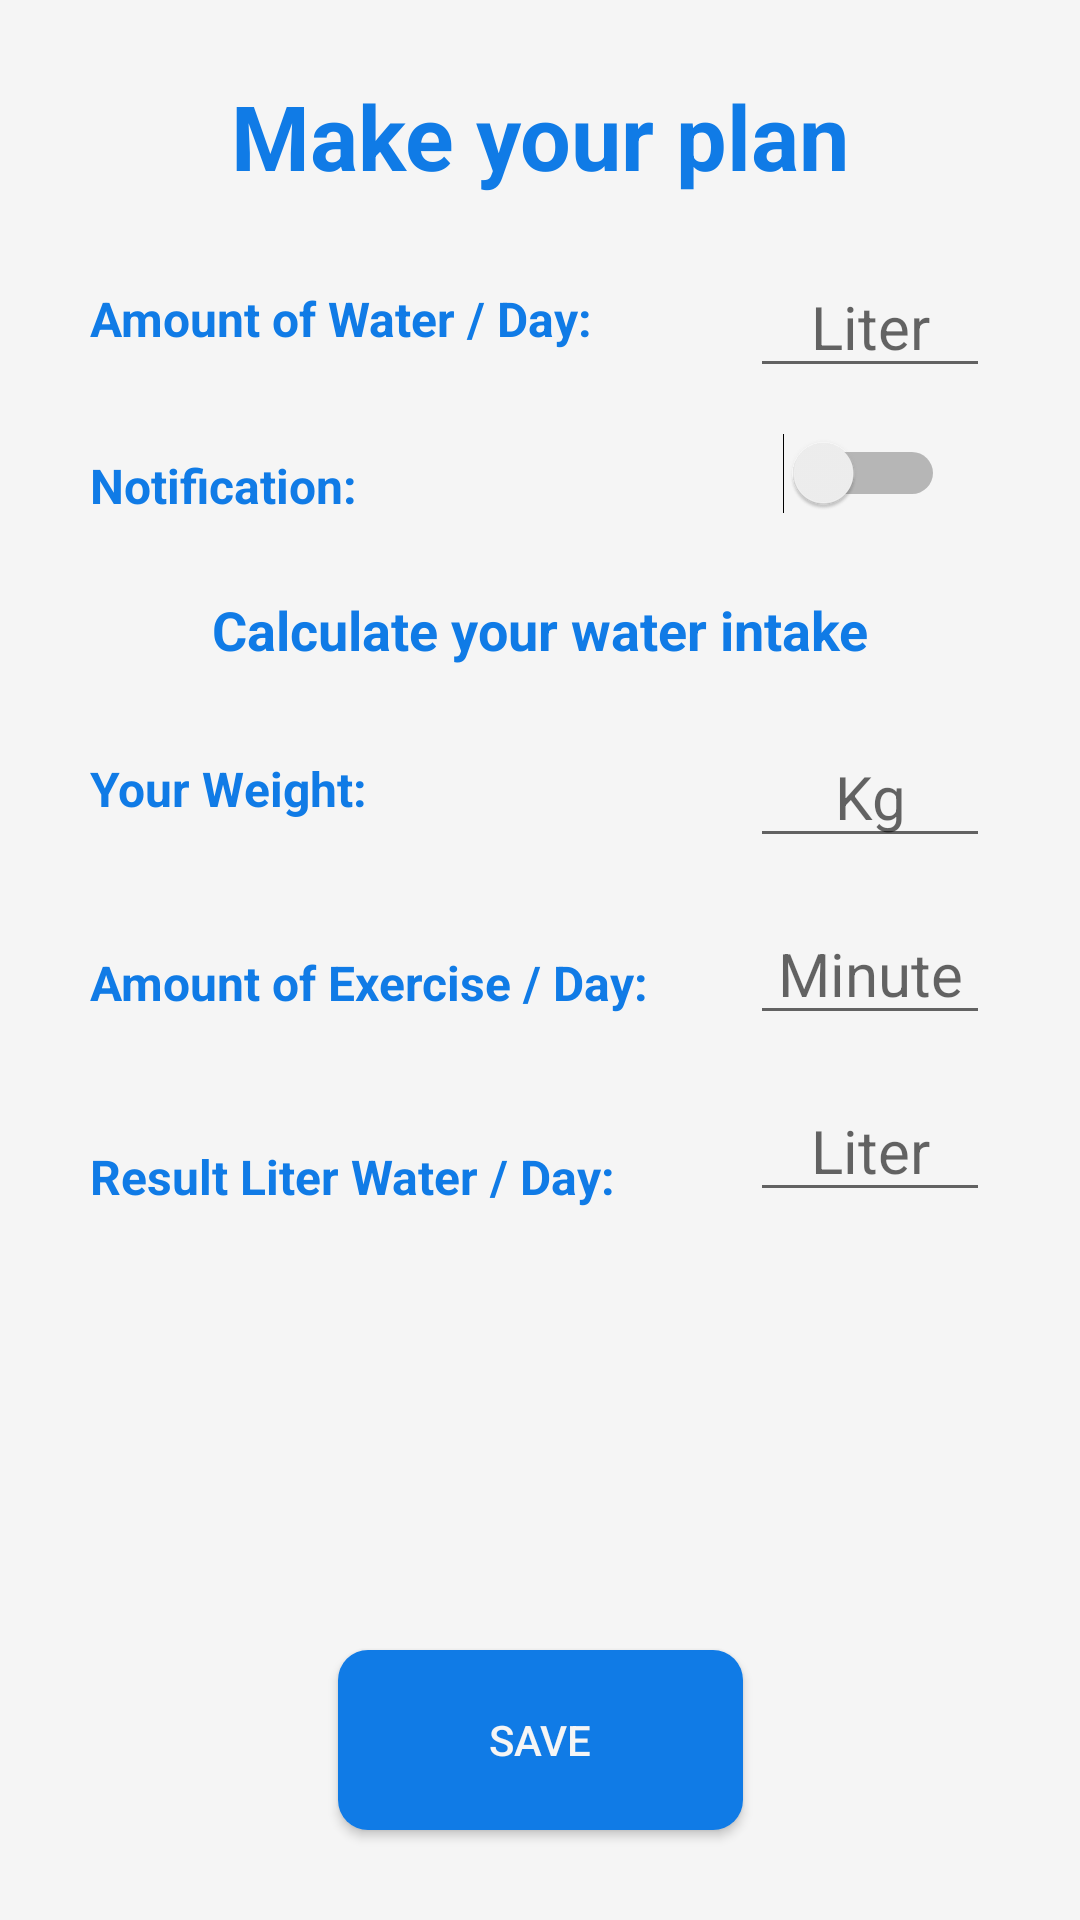

Layout XML and referenced resources for this Android screen:
<!-- AndroidManifest.xml: application theme Theme.WaterConsumption -->
<!-- res/layout/activity_plans.xml -->
<?xml version="1.0" encoding="utf-8"?>
<androidx.drawerlayout.widget.DrawerLayout xmlns:android="http://schemas.android.com/apk/res/android"
    xmlns:app="http://schemas.android.com/apk/res-auto"
    xmlns:tools="http://schemas.android.com/tools"
    android:layout_width="match_parent"
    android:layout_height="match_parent"
    android:background="@color/white_smoke"
    android:id="@+id/drawer_layout"
    tools:context=".pages.Plans">

    <androidx.constraintlayout.widget.ConstraintLayout
        android:layout_width="match_parent"
        android:layout_height="match_parent">

        <TextView
            android:id="@+id/textView3"
            android:layout_width="wrap_content"
            android:layout_height="wrap_content"
            android:layout_marginStart="30dp"
            android:layout_marginTop="30dp"
            android:text="Amount of Water / Day:"
            android:textColor="@color/blue_azure"
            android:textSize="16sp"
            android:textStyle="bold"
            app:layout_constraintStart_toStartOf="parent"
            app:layout_constraintTop_toBottomOf="@+id/textView5" />

        <EditText
            android:id="@+id/editTextPlansAmount"
            android:layout_width="80dp"
            android:layout_height="wrap_content"
            android:layout_marginTop="20dp"
            android:layout_marginEnd="30dp"
            android:ems="10"
            android:hint="Liter"
            android:inputType="numberDecimal"
            android:textAlignment="center"
            android:textColor="@color/black_night"
            android:textSize="20sp"
            app:layout_constraintEnd_toEndOf="parent"
            app:layout_constraintTop_toBottomOf="@+id/textView5" />

        <Button
            android:id="@+id/bttnPlansSave"
            android:layout_width="135dp"
            android:layout_height="60dp"
            android:layout_marginBottom="30dp"
            android:background="@drawable/button_reset"
            android:backgroundTint="@null"
            android:text="Save"
            android:textColor="@color/white_smoke"
            android:onClick="onClick"
            app:layout_constraintBottom_toBottomOf="parent"
            app:layout_constraintEnd_toEndOf="parent"
            app:layout_constraintStart_toStartOf="parent" />

        <TextView
            android:id="@+id/textView5"
            android:layout_width="wrap_content"
            android:layout_height="wrap_content"
            android:layout_marginTop="25dp"
            android:text="Make your plan"
            android:textColor="@color/blue_azure"
            android:textSize="30sp"
            android:textStyle="bold"
            app:layout_constraintEnd_toEndOf="parent"
            app:layout_constraintHorizontal_bias="0.5"
            app:layout_constraintStart_toStartOf="parent"
            app:layout_constraintTop_toTopOf="parent" />

        <TextView
            android:id="@+id/textView6"
            android:layout_width="wrap_content"
            android:layout_height="wrap_content"
            android:layout_marginTop="25dp"
            android:text="Calculate your water intake"
            android:textColor="@color/blue_azure"
            android:textSize="18sp"
            android:textStyle="bold"
            app:layout_constraintEnd_toEndOf="parent"
            app:layout_constraintStart_toStartOf="parent"
            app:layout_constraintTop_toBottomOf="@+id/textView10" />

        <EditText
            android:id="@+id/editTextPlansWeight"
            android:layout_width="80dp"
            android:layout_height="wrap_content"
            android:layout_marginTop="20dp"
            android:layout_marginEnd="30dp"
            android:ems="10"
            android:hint="Kg"
            android:inputType="numberDecimal"
            android:textAlignment="center"
            android:textColor="@color/black_night"
            android:textSize="20sp"
            app:layout_constraintEnd_toEndOf="parent"
            app:layout_constraintTop_toBottomOf="@+id/textView6" />

        <EditText
            android:id="@+id/editTextPlansExercise"
            android:layout_width="80dp"
            android:layout_height="wrap_content"
            android:layout_marginTop="15dp"
            android:layout_marginEnd="30dp"
            android:ems="10"
            android:hint="Minute"
            android:inputType="number"
            android:textAlignment="center"
            android:textColor="@color/black_night"
            android:textSize="20sp"
            app:layout_constraintEnd_toEndOf="parent"
            app:layout_constraintTop_toBottomOf="@+id/editTextPlansWeight" />

        <TextView
            android:id="@+id/textView7"
            android:layout_width="wrap_content"
            android:layout_height="wrap_content"
            android:layout_marginStart="30dp"
            android:layout_marginTop="30dp"
            android:text="Your Weight:"
            android:textColor="@color/blue_azure"
            android:textSize="16sp"
            android:textStyle="bold"
            app:layout_constraintStart_toStartOf="parent"
            app:layout_constraintTop_toBottomOf="@+id/textView6" />

        <TextView
            android:id="@+id/textView8"
            android:layout_width="wrap_content"
            android:layout_height="wrap_content"
            android:layout_marginStart="30dp"
            android:layout_marginTop="43dp"
            android:text="Amount of Exercise / Day:"
            android:textColor="@color/blue_azure"
            android:textSize="16sp"
            android:textStyle="bold"
            app:layout_constraintStart_toStartOf="parent"
            app:layout_constraintTop_toBottomOf="@+id/textView7" />

        <TextView
            android:id="@+id/textView9"
            android:layout_width="wrap_content"
            android:layout_height="wrap_content"
            android:layout_marginStart="30dp"
            android:layout_marginTop="43dp"
            android:text="Result Liter Water / Day:"
            android:textColor="@color/blue_azure"
            android:textSize="16sp"
            android:textStyle="bold"
            app:layout_constraintStart_toStartOf="parent"
            app:layout_constraintTop_toBottomOf="@+id/textView8" />

        <TextView
            android:id="@+id/textView10"
            android:layout_width="wrap_content"
            android:layout_height="wrap_content"
            android:layout_marginStart="30dp"
            android:layout_marginTop="34dp"
            android:text="Notification:"
            android:textColor="@color/blue_azure"
            android:textSize="16sp"
            android:textStyle="bold"
            app:layout_constraintStart_toStartOf="parent"
            app:layout_constraintTop_toBottomOf="@+id/textView3" />

        <Switch
            android:id="@+id/switchPlansNotification"
            android:layout_width="wrap_content"
            android:layout_height="wrap_content"
            android:layout_marginTop="15dp"
            android:layout_marginEnd="45dp"
            app:layout_constraintEnd_toEndOf="parent"
            app:layout_constraintTop_toBottomOf="@+id/editTextPlansAmount" />

        <EditText
            android:id="@+id/editTextPlansNeedWater"
            android:layout_width="80dp"
            android:layout_height="wrap_content"
            android:layout_marginTop="15dp"
            android:layout_marginEnd="30dp"
            android:clickable="false"
            android:contextClickable="false"
            android:cursorVisible="false"
            android:focusable="false"
            android:focusableInTouchMode="false"
            android:ems="10"
            android:inputType="text"
            android:textAlignment="center"
            android:textColor="@color/black_night"
            android:textSize="20sp"
            android:hint="Liter"
            app:layout_constraintEnd_toEndOf="parent"
            app:layout_constraintTop_toBottomOf="@+id/editTextPlansExercise"
            tools:clickable="false" />

    </androidx.constraintlayout.widget.ConstraintLayout>

    <com.google.android.material.navigation.NavigationView
        android:layout_width="wrap_content"
        android:layout_height="match_parent"
        android:id="@+id/navigationView"
        app:headerLayout="@layout/main_drawer_header"
        app:menu="@menu/main_drawer_menu"
        android:fitsSystemWindows="true"
        android:layout_gravity="start">

    </com.google.android.material.navigation.NavigationView>

</androidx.drawerlayout.widget.DrawerLayout>
<!-- res/layout/main_drawer_header.xml (included above) -->
<?xml version="1.0" encoding="utf-8"?>
<LinearLayout xmlns:android="http://schemas.android.com/apk/res/android"
    android:layout_width="match_parent"
    android:layout_height="200dp"
    android:background="@color/white_smoke"
    android:padding="20dp"
    android:orientation="vertical">

    <ImageView
        android:id="@+id/imageView2"
        android:layout_width="120dp"
        android:layout_height="120dp"
        android:layout_gravity="center"
        android:src="@drawable/water" />

    <TextView
        android:layout_width="wrap_content"
        android:layout_height="wrap_content"
        android:paddingTop="10dp"
        android:text="WATER CONSUMPTION"
        android:layout_gravity="center"
        android:textSize="18sp"
        android:textColor="@color/blue_azure"
        android:textStyle="bold"/>

</LinearLayout>
<!-- resources referenced by this layout -->
<resources>
  <color name="black_night">#FF0E0E0E</color>
  <color name="blue_azure">#FF107BE6</color>
  <color name="white_smoke">#FFF5F5F5</color>
  <!-- drawable button_reset (drawable) -->
  <?xml version="1.0" encoding="utf-8"?>
  <shape xmlns:android="http://schemas.android.com/apk/res/android">
  
      <solid android:color="@color/blue_azure"/>
      <corners android:radius="10dp"/>
  
  </shape>
  <!-- drawable water (drawable) -->
  <vector xmlns:android="http://schemas.android.com/apk/res/android"
      xmlns:aapt="http://schemas.android.com/aapt"
      android:width="512dp"
      android:height="512dp"
      android:viewportWidth="512"
      android:viewportHeight="512">
    <path
        android:pathData="M427.97,123L247.29,123a31.36,31.36 0,0 0,-2.49 -4.85c-0.16,-0.26 -0.32,-0.65 -0.5,-0.9l-71.19,-99.89A10.16,10.16 0,0 0,164.98 13h-0.01a10.1,10.1 0,0 0,-8.13 4.29l-71.19,99.5c-0.19,0.26 -0.36,0.56 -0.52,0.83 -14.96,25.8 -14.73,57.12 0.63,83.77a91.88,91.88 0,0 0,79.22 46.21h0.37l28.02,207.98A50.27,50.27 0,0 0,242.92 499h102.06a50.26,50.26 0,0 0,49.55 -43.43l43.35,-321.68a9.51,9.51 0,0 0,-2.38 -7.69,9.8 9.8,0 0,0 -7.53,-3.2ZM103.09,191.42c-11.83,-20.54 -12.15,-43.6 -0.88,-63.34l62.76,-87.67 62.79,87.95c11.23,19.58 10.94,42.51 -0.82,62.98a71.04,71.04 0,0 1,-123.84 0.08ZM374.71,452.9a30.2,30.2 0,0 1,-29.73 26.1h-102.06a30.2,30.2 0,0 1,-29.73 -26.1l-23.07,-171.19c9.85,1.28 16.08,4.23 23.01,7.54 9.99,4.78 21.31,10.18 42.85,10.18s32.86,-5.42 42.85,-10.2c9.24,-4.42 17.22,-8.24 34.22,-8.24s24.98,3.82 34.22,8.23c7.45,3.56 15.64,7.53 28.25,9.29ZM398.18,278.9c-9.44,-1.33 -15.54,-4.36 -22.3,-7.59 -9.99,-4.78 -21.31,-10.26 -42.85,-10.26s-32.86,5.38 -42.85,10.16c-9.24,4.42 -17.22,8.22 -34.22,8.22S231,275.61 221.76,271.2c-8.59,-4.11 -18.17,-8.69 -34.38,-9.89l-2.16,-16.03a92,92 0,0 0,59.06 -43.72C254.91,183.04 258.23,162 254.22,143h162.31Z">
      <aapt:attr name="android:fillColor">
        <gradient 
            android:startX="256.03"
            android:startY="12"
            android:endX="256.03"
            android:endY="499.33"
            android:type="linear">
          <item android:offset="0" android:color="#FF00EFD1"/>
          <item android:offset="1" android:color="#FF00ACEA"/>
        </gradient>
      </aapt:attr>
    </path>
    <path
        android:pathData="M217.64,157.17a10,10 0,0 0,-20 0,33.24 33.24,0 0,1 -33.2,33.2 10,10 0,0 0,0 20,53.26 53.26,0 0,0 53.2,-53.2Z">
    </path>
  </vector>
  <style name="Theme.WaterConsumption" parent="Theme.MaterialComponents.DayNight.DarkActionBar">
          
          <item name="colorPrimary">@color/blue_azure</item>
          <item name="colorPrimaryVariant">@color/blue_polynesian</item>
          <item name="colorOnPrimary">@color/white_smoke</item>
          
          <item name="colorSecondary">@color/orange_tangerine</item>
          <item name="colorSecondaryVariant">@color/orange_tangerine</item>
          <item name="colorOnSecondary">@color/black_night</item>
          
          <item name="android:statusBarColor">?attr/colorPrimaryVariant</item>
          
      </style>
  <color name="blue_polynesian">#FF0A5096</color>
  <color name="orange_tangerine">#FFE57A10</color>
</resources>
